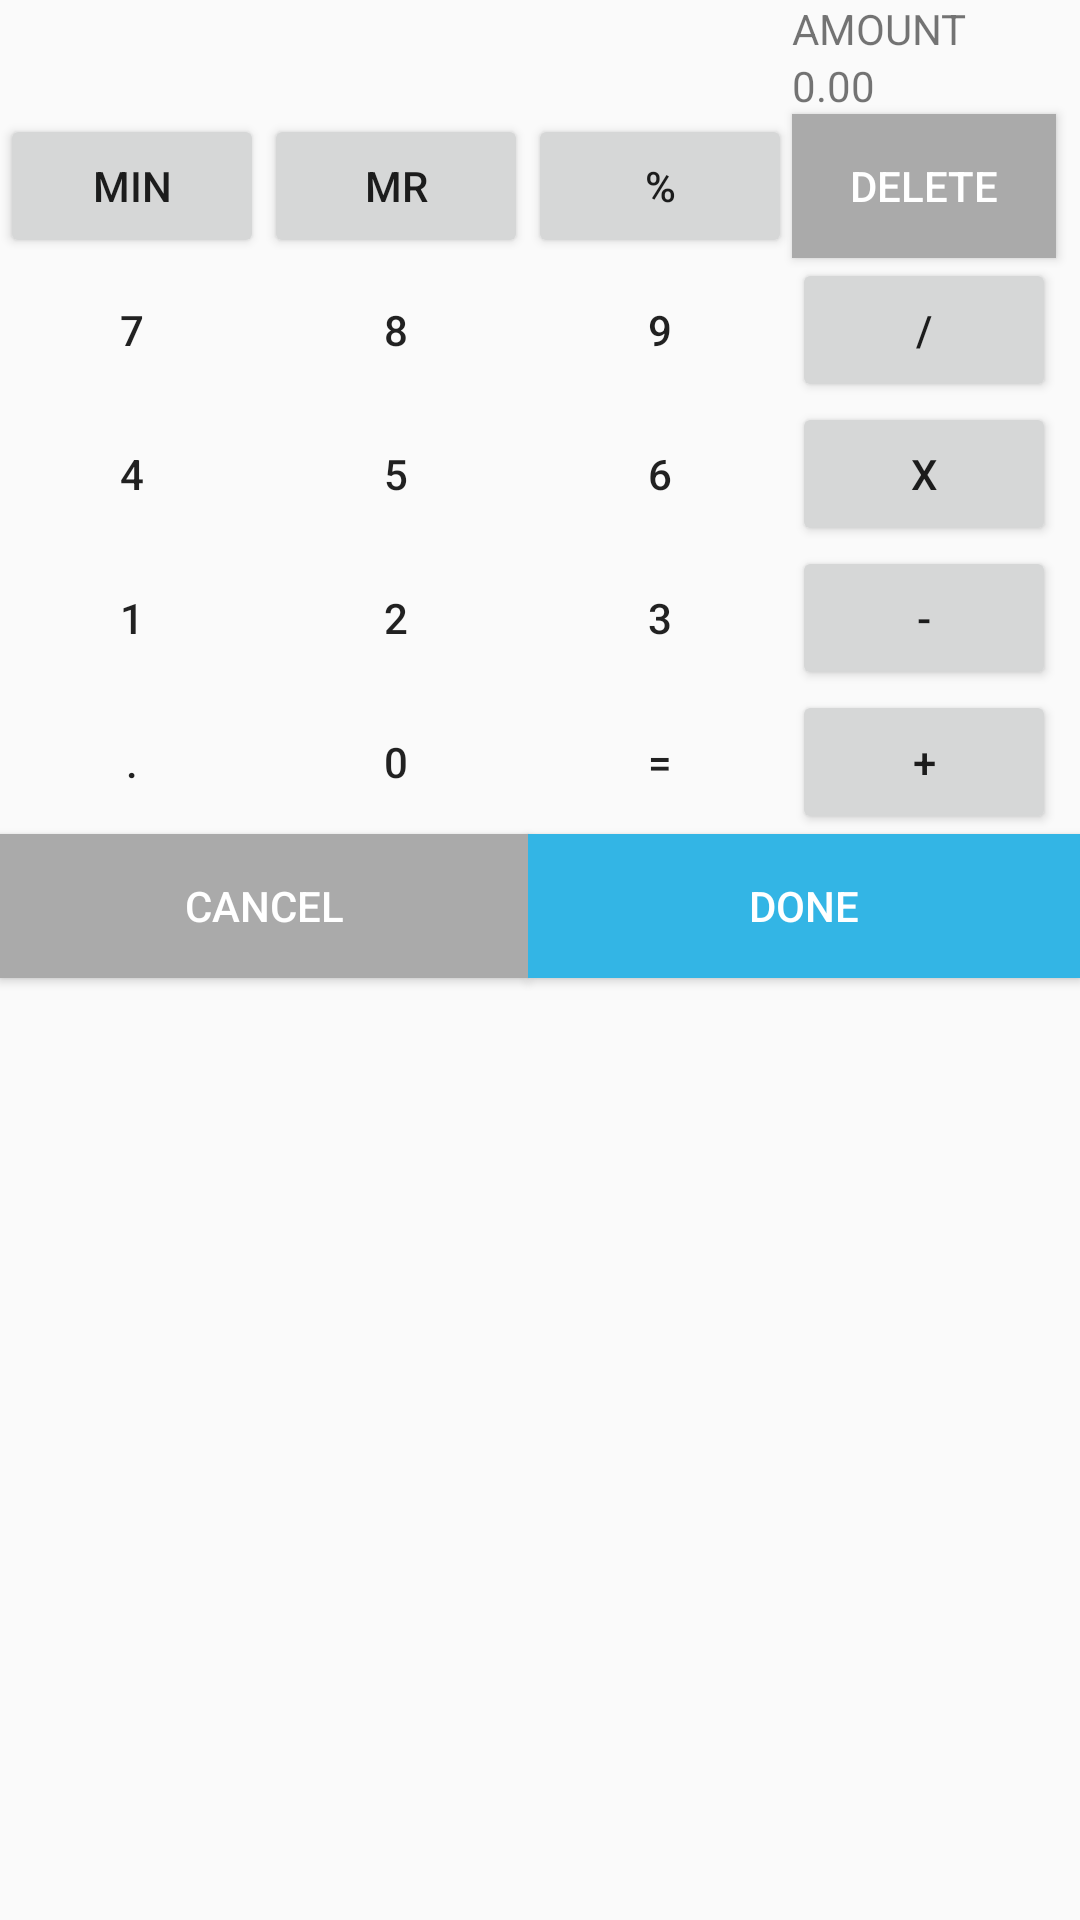

The Android layout XML behind this screen, and the referenced resources:
<!-- AndroidManifest.xml: application theme AppTheme -->
<!-- res/layout/calculator.xml -->
<?xml version="1.0" encoding="utf-8"?>
<GridLayout
    xmlns:android="http://schemas.android.com/apk/res/android"
    android:layout_width="match_parent"
    android:layout_height="match_parent"
    android:rowCount="8"
    android:columnCount="4"
    android:orientation="horizontal"
    android:layout_gravity="fill">

    <TextView
        android:text="AMOUNT"
        android:layout_column="3"
        android:layout_row="0"/>
    <TextView
        android:text="0.00"
        android:layout_column="3"
        android:layout_row="1" />

    <Button android:text="MIN"
        android:layout_column="0"
        android:layout_row="2"/>
    <Button android:text="MR"
        android:layout_column="1"
        android:layout_row="2"/>
    <Button android:text="%"
        android:layout_column="2"
        android:layout_row="2"/>
    <Button android:text="Delete"
        android:textColor="@android:color/white"
        android:layout_column="3"
        android:layout_row="2"
        android:background="@android:color/darker_gray"/>

    <Button android:text="7"
        android:layout_column="0"
        android:layout_row="3"
        android:background="@android:color/transparent"/>
    <Button android:text="8"
        android:layout_column="1"
        android:layout_row="3"
        android:background="@android:color/transparent"/>
    <Button android:text="9"
        android:layout_column="2"
        android:layout_row="3"
        android:background="@android:color/transparent"/>
    <Button android:text="/"
        android:layout_column="3"
        android:layout_row="3"/>

    <Button android:text="4"
        android:layout_column="0"
        android:layout_row="4"
        android:background="@android:color/transparent"/>
    <Button android:text="5"
        android:layout_column="1"
        android:layout_row="4"
        android:background="@android:color/transparent"/>
    <Button android:text="6"
        android:layout_column="2"
        android:layout_row="4"
        android:background="@android:color/transparent"/>
    <Button android:text="X"
        android:layout_column="3"
        android:layout_row="4"/>

    <Button android:text="1"
        android:layout_column="0"
        android:layout_row="5"
        android:background="@android:color/transparent"/>
    <Button android:text="2"
        android:layout_column="1"
        android:layout_row="5"
        android:background="@android:color/transparent"/>
    <Button android:text="3"
        android:layout_column="2"
        android:layout_row="5"
        android:background="@android:color/transparent"/>
    <Button android:text="-"
        android:layout_column="3"
        android:layout_row="5"/>

    <Button android:text="."
        android:layout_column="0"
        android:layout_row="6"
        android:background="@android:color/transparent"/>
    <Button android:text="0"
        android:layout_column="1"
        android:layout_row="6"
        android:background="@android:color/transparent"/>
    <Button android:text="="
        android:layout_column="2"
        android:layout_row="6"
        android:background="@android:color/transparent"/>
    <Button android:text="+"
        android:layout_column="3"
        android:layout_row="6"/>

    <Button
        android:text="CANCEL"
        android:textColor="@android:color/white"
        android:layout_column="0"
        android:layout_columnSpan="2"
        android:layout_row="7"
        android:layout_gravity="fill_horizontal"
        android:background="@android:color/darker_gray"/>
    <Button
        android:text="DONE"
        android:textColor="@android:color/white"
        android:layout_column="2"
        android:layout_columnSpan="2"
        android:layout_row="7"
        android:layout_gravity="fill_horizontal"
        android:background="@android:color/holo_blue_light"/>
</GridLayout>
<!-- resources referenced by this layout -->
<resources>
  <style name="AppTheme" parent="Theme.AppCompat.Light.DarkActionBar">
          <item name="colorPrimary">@color/colorPrimary</item>
          <item name="colorPrimaryDark">@color/colorPrimaryDark</item>
          <item name="colorAccent">@color/colorAccent</item>
          <item name="drawerArrowStyle">@style/DrawerArrowToggle</item>
      </style>
  <color name="colorPrimary">#fcfcfc</color>
  <color name="colorPrimaryDark">#9b9b9b</color>
  <color name="colorAccent">#444444</color>
  <style name="DrawerArrowToggle" parent="Widget.AppCompat.DrawerArrowToggle">
          <item name="color">@color/dot_active</item>
      </style>
  <color name="dot_active">#252526</color>
</resources>
